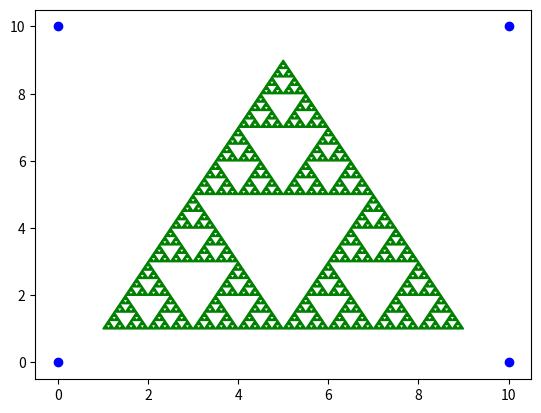

The matplotlib source for this figure:
import numpy as np
import matplotlib.pyplot as plt

MAX_LEVEL = 6


def sierpinski(p1, p2, p3, level=0):
    if level >= MAX_LEVEL:
        yield plt.Polygon([p1, p2, p3], color='green')
        return

    yield from sierpinski(p1, (p1+p2) / 2, (p1+p3) / 2, level+1)
    yield from sierpinski((p1+p2) / 2, p2, (p2+p3) / 2, level+1)
    yield from sierpinski((p1+p3) / 2, (p2+p3) / 2, p3, level+1)


plt.figure()
plt.scatter([0, 0, 10, 10], [0, 10, 0, 10], color='blue')

for patch in sierpinski(
        np.array([1.0, 1.0]), np.array([9.0, 1.0]), np.array([5.0, 9.0])):
    plt.gca().add_patch(patch)

plt.show()